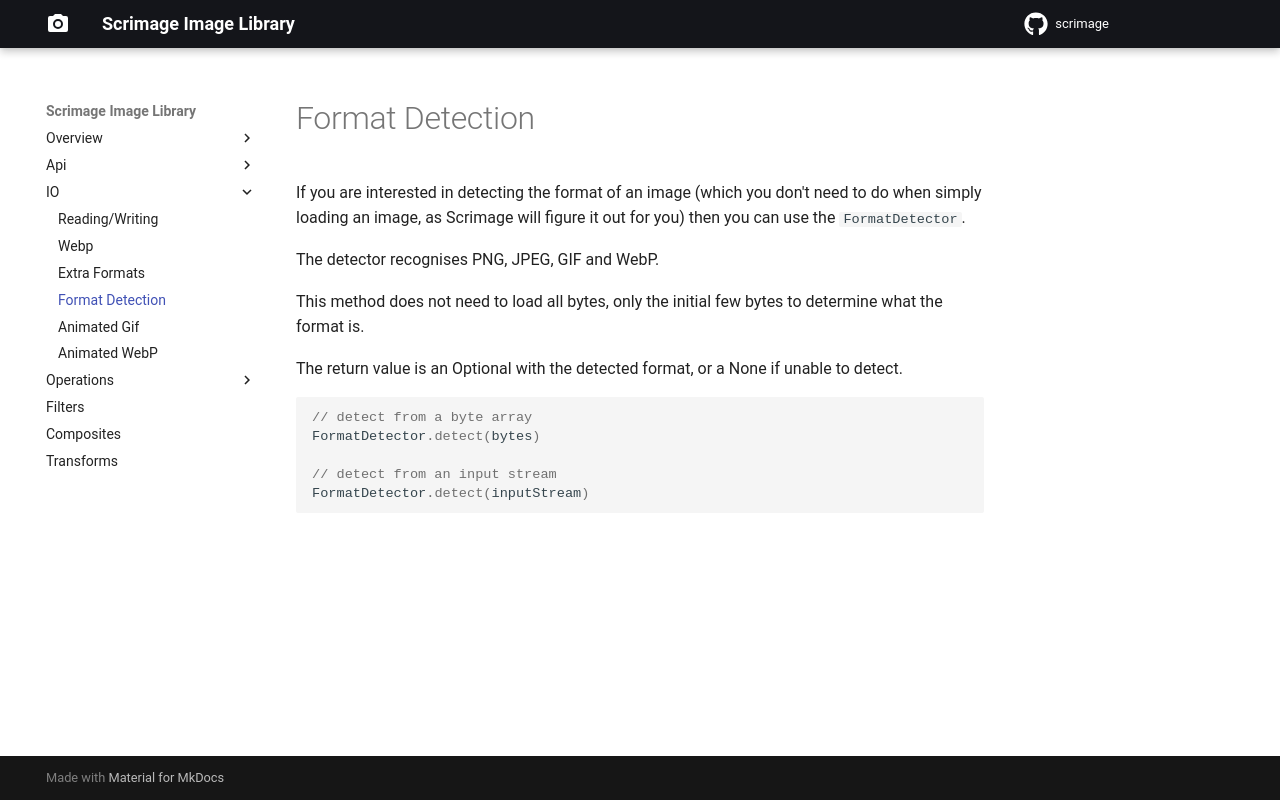

repository: emchristiansen/scrimage · page: format_detection/index.html · generator: mkdocs

Format Detection
==========

If you are interested in detecting the format of an image (which you don't need to do when simply loading an image,
 as Scrimage will figure it out for you) then you can use the `FormatDetector`.

The detector recognises PNG, JPEG, GIF and WebP.

This method does not need to load all bytes, only the initial few bytes to determine what the format is.

The return value is an Optional<Format> with the detected format, or a None if unable to detect.

```kotlin
// detect from a byte array
FormatDetector.detect(bytes)

// detect from an input stream
FormatDetector.detect(inputStream)
```
